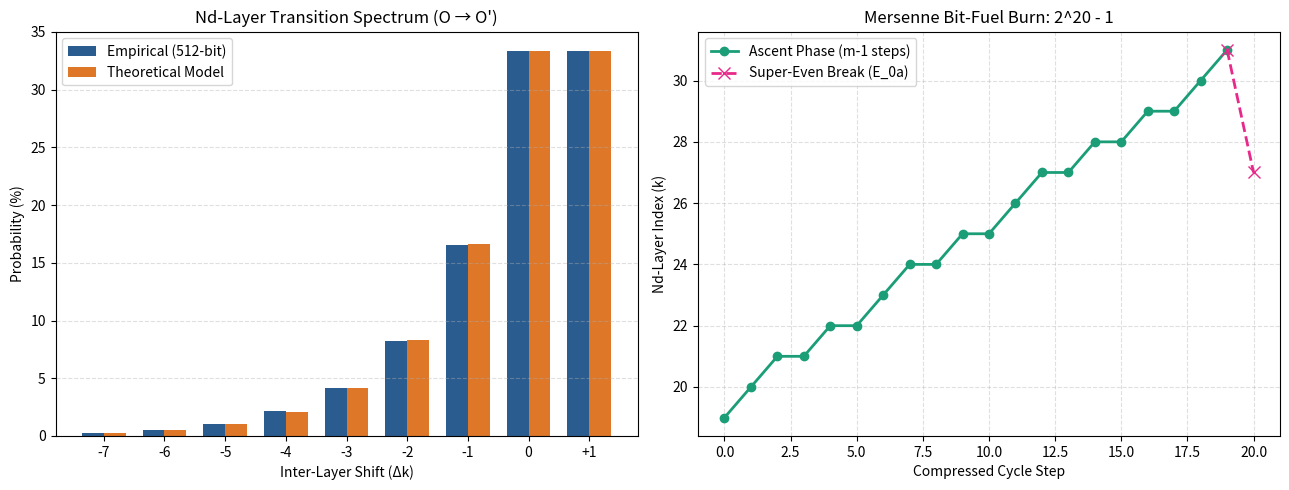

Reproduce this figure in Python.
#!/usr/bin/env python3
"""
Addendum VII Verification Script:
Phase-Space Quantization (Nd-Layers), Inter-Layer Transition Spectrum (Delta k),
and the 2-Adic Mersenne Ascent Limit (2^m - 1).

Repository: collatz-3d-attractor
"""

import math
import random
from collections import Counter


def get_nd_layer(x: int) -> int:
    """Returns the dyadic Nd-layer index k = floor(log2(x))."""
    return x.bit_length() - 1


def get_ternary_state(x: int) -> str:
    """Classifies integer into O (Odd), E_0b (Semi-Even), or E_0a (Super-Even)."""
    if x & 1:
        return "O"
    return "E_0a" if (x & 3) == 0 else "E_0b"


def compressed_step(x: int) -> tuple[int, int]:
    """
    Performs one compressed cycle (O -> O'):
    Applies 3x + 1 and divides by 2^v until the next odd integer is reached.
    Returns (next_odd, divisions_count).
    """
    val = 3 * x + 1
    v = (val & -val).bit_length() - 1
    return val >> v, v


def verify_scale_invariance(layers: list[int] = [10, 50, 256, 1024], samples: int = 50_000):
    """Verifies that state densities (O: 50%, E_0b: 25%, E_0a: 25%) are invariant across Nd-layers."""
    print("=" * 72)
    print("1. SCALE INVARIANCE ACROSS Nd-LAYERS (THEOREM 1)")
    print("=" * 72)
    print(f"{'Layer k':<12} | {'O (Odd) %':<14} | {'E_0b (Semi) %':<16} | {'E_0a (Super) %':<16}")
    print("-" * 72)

    for k in layers:
        counts = Counter()
        for _ in range(samples):
            # Random integer strictly inside [2^k, 2^(k+1))
            x = (1 << k) | random.getrandbits(k)
            counts[get_ternary_state(x)] += 1

        p_o = counts["O"] / samples * 100
        p_0b = counts["E_0b"] / samples * 100
        p_0a = counts["E_0a"] / samples * 100
        print(f"k = {k:<8} | {p_o:>11.2f}%   | {p_0b:>13.2f}%   | {p_0a:>13.2f}%")
    print()


def analyze_transition_spectrum(samples: int = 100_000, bit_length: int = 512) -> dict[int, float]:
    """Computes empirical vs. theoretical Delta k distribution for compressed O -> O' cycles."""
    print("=" * 72)
    print(f"2. INTER-LAYER TRANSITION SPECTRUM (Delta k) | N = {samples:,}, {bit_length}-bit")
    print("=" * 72)

    transitions = Counter()
    total_drift = 0

    for _ in range(samples):
        # Random odd number in layer k = bit_length - 1
        x = (1 << (bit_length - 1)) | random.getrandbits(bit_length - 1) | 1
        k_start = get_nd_layer(x)
        x_next, _ = compressed_step(x)
        k_end = get_nd_layer(x_next)

        dk = k_end - k_start
        transitions[dk] += 1
        total_drift += dk

    print(f"{'Delta k':<10} | {'Empirical %':<14} | {'Theoretical %':<15} | {'Abs Error':<10}")
    print("-" * 72)

    empirical_pct = {}
    for dk in sorted(transitions.keys(), reverse=True):
        emp = transitions[dk] / samples * 100
        empirical_pct[dk] = emp

        if dk in (1, 0):
            theo = (1 / 3) * 100
        elif dk <= -1:
            theo = (1 / (3 * (2 ** abs(dk)))) * 100
        else:
            theo = 0.0

        if dk >= -8:
            print(f"{dk:+10d} | {emp:>11.2f}%   | {theo:>12.2f}%   | {abs(emp - theo):>8.2f}%")

    mean_drift = total_drift / samples
    print("-" * 72)
    print(f"Discrete Grid Drift E[Delta k]: {mean_drift:.5f} (Theoretical: -0.33333)")
    print(f"Continuous Log2 Drift:          {math.log2(3) - 2:.5f} layers/cycle\n")
    return empirical_pct


def analyze_mersenne_ascent(m_values: list[int] = [5, 10, 20, 50, 100]) -> tuple[list[int], list[int]]:
    """Simulates the 2-adic bit-fuel burn for Mersenne numbers 2^m - 1."""
    print("=" * 72)
    print("3. MERSENNE ASCENT LIMIT (2^m - 1) & BIT-FUEL CONSERVATION")
    print("=" * 72)
    print(f"{'Number':<12} | {'k_start':<8} | {'Streak':<8} | {'k_peak':<8} | {'Gain':<8} | {'Break dk':<8}")
    print("-" * 72)

    example_layers = []
    example_deltas = []

    for m in m_values:
        x = (1 << m) - 1
        k_start = get_nd_layer(x)
        k_curr = k_start
        deltas = []
        layers_trace = [k_start]

        # Run m compressed steps (m-1 ascent steps + 1 break step)
        for _ in range(m):
            x, _ = compressed_step(x)
            k_next = get_nd_layer(x)
            deltas.append(k_next - k_curr)
            layers_trace.append(k_next)
            k_curr = k_next

        k_peak = max(layers_trace)
        break_dk = deltas[-1]

        if m == 20:
            example_layers = layers_trace
            example_deltas = deltas

        print(
            f"2^{m:<3}- 1   | {k_start:<8} | {m - 1:<8} | {k_peak:<8} | "
            f"{k_peak - k_start:+8d} | {break_dk:+8d}"
        )

    print("-" * 72)
    print(f"Rhythm for 2^20 - 1: {example_deltas}\n")
    return example_layers, example_deltas


def export_plots(spectrum: dict[int, float], mersenne_layers: list[int]):
    """Generates PNG charts for the repository if matplotlib is available."""
    try:
        import matplotlib.pyplot as plt
    except ImportError:
        print("[Info] matplotlib not installed — skipping PNG chart generation.")
        return

    # Plot 1: Transition Spectrum
    dks = sorted([k for k in spectrum.keys() if k >= -7])
    emp_vals = [spectrum[k] for k in dks]
    theo_vals = [
        (1 / 3) * 100 if k in (0, 1) else (1 / (3 * (2 ** abs(k)))) * 100
        for k in dks
    ]

    fig, (ax1, ax2) = plt.subplots(1, 2, figsize=(13, 5))

    x_pos = range(len(dks))
    ax1.bar([p - 0.18 for p in x_pos], emp_vals, width=0.36, label="Empirical (512-bit)", color="#2b5c8f")
    ax1.bar([p + 0.18 for p in x_pos], theo_vals, width=0.36, label="Theoretical Model", color="#d95f02", alpha=0.85)
    ax1.set_xticks(list(x_pos))
    ax1.set_xticklabels([f"{k:+d}" if k != 0 else "0" for k in dks])
    ax1.set_xlabel("Inter-Layer Shift (Δk)")
    ax1.set_ylabel("Probability (%)")
    ax1.set_title("Nd-Layer Transition Spectrum (O → O')")
    ax1.grid(axis="y", linestyle="--", alpha=0.4)
    ax1.legend()

    # Plot 2: Mersenne Ascent Ladder (2^20 - 1)
    steps = list(range(len(mersenne_layers)))
    ax2.plot(steps[:-1], mersenne_layers[:-1], marker="o", color="#1b9e77", linewidth=2, label="Ascent Phase (m-1 steps)")
    ax2.plot(steps[-2:], mersenne_layers[-2:], marker="x", markersize=9, color="#e7298a", linewidth=2, linestyle="--", label="Super-Even Break (E_0a)")
    ax2.set_xlabel("Compressed Cycle Step")
    ax2.set_ylabel("Nd-Layer Index (k)")
    ax2.set_title("Mersenne Bit-Fuel Burn: 2^20 - 1")
    ax2.grid(True, linestyle="--", alpha=0.4)
    ax2.legend()

    plt.tight_layout()
    output_file = "nd_layer_spectrum_verification.png"
    plt.savefig(output_file, dpi=150)
    print(f"[Saved] Visualization exported to '{output_file}'")


if __name__ == "__main__":
    random.seed(42)
    verify_scale_invariance()
    spectrum_data = analyze_transition_spectrum(samples=100_000, bit_length=512)
    m20_layers, _ = analyze_mersenne_ascent()
    export_plots(spectrum_data, m20_layers)
